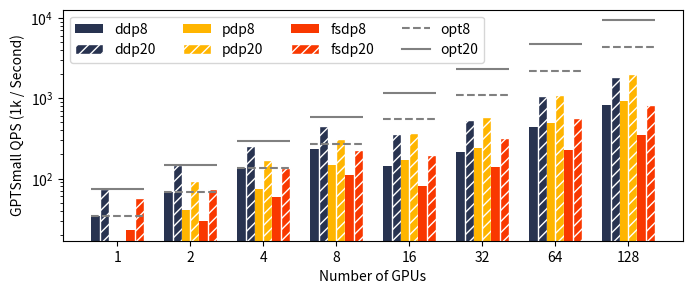

Here is the Python script that generated this plot: (Note: this script raises an exception after producing the figure.)
import matplotlib.lines as mlines
import matplotlib.pyplot as plt
import numpy as np



COLORS = [
  "#283350",
  "#f93800",
  "#ffb500",
]

FONT = {'fontname':'Times New Roman', 'size':12}
FIG_TYPE = "png"

INF = float("inf")

# GPTSmall

ddp = [
  [1,    2,    4,    8,    16,   32,   64,   128],  # number of GPUs
  [0.06, 0.06, 0.06, 0.07, 0.23, 0.31, 0.30, 0.32],  # delay bs = 8
  [2192, 2192, 2191, 2195, 2195, 2195, 2195, 2195],  # memory
  [0.07, 0.07, 0.08, 0.09, 0.23, 0.31, 0.31, 0.36],  # delay bs = 20
  [4350, 4352, 4350, 4355, 4355, 4355, 4355, 4355],  # memory
]

fsdp = [
  [1,    2,    4,    8,    16,   32,   64,   128], 
  [0.09, 0.14, 0.14, 0.15, 0.40, 0.47, 0.58, 0.75],
  [2185, 1895, 1751, 1676, 1642, 1625, 1616, 1613],  
  [0.09, 0.14, 0.15, 0.18, 0.42, 0.51, 0.57, 0.80],
  [4356, 4057, 3916, 3841, 3804, 3788, 3778, 3774],
]

pdp_ck2 = [
  [1,    2,    4,    8,    16,   32,   64,   128],  # note that world size s 64 and pipe spans two GPUs 
  [INF,  0.10, 0.11, 0.11, 0.19, 0.27, 0.27, 0.28], # pipeline needs at least 2 devices
  [INF,  2131, 2131, 2131, 2131, 2131, 2131, 2131], # hence INF for 1 GPU column
  [INF,  0.11, 0.12, 0.13, 0.22, 0.28, 0.30, 0.33],
  [INF,  4450, 4450, 4450, 4451, 4451, 4451, 4451],
]

pdp_ck4 = [
  [4,    8,    16,   32,   64,   128],
  [0.17, 0.21, 0.25, 0.32, 0.35, 0.28],
  [1566, 1566, 1566, 1566, 1566, 1566],
  [0.17, 0.19, 0.26, 0.30, 0.35, 0.35],
  [3311, 3311, 3310, 3310, 3310, 3310],
]

opt = [
  [1,    2,    4,    8,    16,   32,   64,   128],
  [0.06, 0.06, 0.06, 0.06, 0.06, 0.06, 0.06, 0.06],
  [0.07, 0.07, 0.07, 0.07, 0.07, 0.07, 0.07, 0.07],
]


def plot_qps(model, bs, blk_size=256, show=True):

  def qps(ws, bs, delay):
    return np.array(ws) * bs * blk_size / np.array(delay) / 1000

  plt.figure(figsize=(8, 3))

  width = 0.12
  x = np.arange(8)
  handles = [
    plt.bar(x - 2.5 * width, qps(ddp[0], bs[0], ddp[1]), width, color=COLORS[0], label='ddp8')[0], 
    plt.bar(x - 1.5 * width, qps(ddp[0], bs[1], ddp[3]), width, color=COLORS[0], label='ddp20', hatch="///", edgecolor="w")[0], 
    plt.bar(x - 0.5 * width, qps(pdp_ck2[0], bs[0], pdp_ck2[1]), width, color=COLORS[2], label='pdp8')[0], 
    plt.bar(x + 0.5 * width, qps(pdp_ck2[0], bs[1], pdp_ck2[3]), width, color=COLORS[2], label='pdp20', hatch="///", edgecolor="w")[0],
    plt.bar(x + 1.5 * width, qps(fsdp[0], bs[0], fsdp[1]), width, color=COLORS[1], label='fsdp8')[0], 
    plt.bar(x + 2.5 * width, qps(fsdp[0], bs[1], fsdp[3]), width, color=COLORS[1], label='fsdp20', hatch="///", edgecolor="w")[0],
  ]

  opt8_qps  = qps(opt[0], bs[0], opt[1])
  opt20_qps = qps(opt[0], bs[1], opt[2])
  for i, y in enumerate(opt8_qps):
    plt.hlines(y=y, xmin=i-3*width, xmax=i+3*width, color="grey", linestyle="--")

  opt8_line = mlines.Line2D([], [], color='grey', linestyle='--', label='opt8')
  handles.append(opt8_line)

  for i, y in enumerate(opt20_qps):
    plt.hlines(y=y, xmin=i-3*width, xmax=i+3*width, color="grey", linestyle="-")

  opt20_line = mlines.Line2D([], [], color='grey', linestyle='-', label='opt20')
  handles.append(opt20_line)

  plt.legend(
      handles=handles,
      labels=[
        "ddp8",
        "ddp20",
        "pdp8",
        "pdp20",
        "fsdp8",
        "fsdp20",
        "opt8",
        "opt20",
      ],
      loc="upper left",
      #prop={'family':FONT['fontname'], 'size':FONT['size']},
      ncol=4,
      #bbox_to_anchor=(-0.015, 0.3, 0.5, 0.5)
  )

  ax = plt.gca()
  ax.set_xticks(x)
  ax.set_xticklabels(['1', '2', '4', '8', '16', '32', '64', '128'])

  plt.xlabel(f"Number of GPUs")
  plt.ylabel(f"{model} QPS (1k / Second)")
  #plt.grid(True, which="both")
  plt.yscale("log")

  if show:
    plt.show()
  else:
    plt.savefig(f'image/{model}_scaling_bs{bs}.{FIG_TYPE}', bbox_inches='tight')



def plot_scaling(model, bs, blk_size=256, show=True):

  def qps(ws, bs, delay):
    return np.array(ws) * bs * blk_size / np.array(delay) / 1000

  plt.figure(figsize=(6, 3))
  handles = []
  handles.extend([
    # ddp
    plt.plot(ddp[0], qps(ddp[0], bs[0], ddp[1]), '.-', color=COLORS[0])[0],
    plt.plot(ddp[0], qps(ddp[0], bs[1], ddp[3]), '.--', color=COLORS[0])[0],
    # fsdp
    plt.plot(fsdp[0], qps(fsdp[0], bs[0], fsdp[1]), '.-', color=COLORS[1])[0],
    plt.plot(fsdp[0], qps(fsdp[0], bs[1], fsdp[3]), '.--', color=COLORS[1])[0],
    # pdp ck=2
    plt.plot(pdp_ck2[0], qps(pdp_ck2[0], bs[0], pdp_ck2[1]), '.-', color=COLORS[2])[0],
    plt.plot(pdp_ck2[0], qps(pdp_ck2[0], bs[1], pdp_ck2[3]), '.--', color=COLORS[2])[0],
  ])

  plt.legend(
      handles=handles,
      loc="upper left",
      labels=[
        "ddp bs8", 
        "ddp bs20", 
        "fsdp bs8",
        "fsdp bs20",
        "pdp bs8",
        "pdp bs20",
      ],
      prop={'family':FONT['fontname'], 'size':FONT['size']},
      ncol=2,
      #bbox_to_anchor=(-0.015, 0.3, 0.5, 0.5)
  )


  plt.xlabel(f"Number of GPUs")
  plt.ylabel(f"{model} QPS (1k / Second)")

  if show:
    plt.show()
  else:
    plt.savefig(f'image/{model}_scaling_bs{bs}.{FIG_TYPE}', bbox_inches='tight')


def plot_memory(model, bs, blk_size=256, show=True):

  def gb(mem):
    return np.array(mem) / 1000

  plt.figure(figsize=(6, 3))
  handles = []
  handles.extend([
    # ddp
    plt.plot(ddp[0], gb(ddp[2]), '.-', color=COLORS[0])[0],
    plt.plot(ddp[0], gb(ddp[4]), '.--', color=COLORS[0])[0],
    # fsdp
    plt.plot(fsdp[0], gb(fsdp[2]), '.-', color=COLORS[1])[0],
    plt.plot(fsdp[0], gb(fsdp[4]), '.--', color=COLORS[1])[0],
    # pdp ck=2
    plt.plot(pdp_ck2[0], gb(pdp_ck2[2]), '.-', color=COLORS[2])[0],
    plt.plot(pdp_ck2[0], gb(pdp_ck2[4]), '.--', color=COLORS[2])[0],
  ])

  plt.legend(
      handles=handles,
      loc="upper right",
      labels=[
        "ddp bs8", 
        "ddp bs20", 
        "fsdp bs8",
        "fsdp bs20",
        "pdp bs8",
        "pdp bs20",
      ],
      prop={'family':FONT['fontname'], 'size':FONT['size']},
      ncol=2,
      #bbox_to_anchor=(-0.015, 0.3, 0.5, 0.5)
  )


  plt.xlabel(f"Number of GPUs")
  plt.ylabel(f"{model} Peak GPU Memory (GB)")
  plt.ylim([0, 40])

  if show:
    plt.show()
  else:
    plt.savefig(f'image/{model}_memory_bs{bs}.{FIG_TYPE}', bbox_inches='tight')


#plot_scaling("GPTSmall", [8, 20], show=False)
#plot_memory("GPTSmall", [8, 20], show=False)

plot_qps("GPTSmall", [8, 20], show=False)


# GPTLarge
# bs = 8

ddp = [
  [1,     2,     4,     8,     16,    32,    64,    128],  # number of GPUs
  [0.11,  0.11,  0.12,  0.12,  1.15,  1.69,  1.75,  1.67],  # delay
  [7566,  7567,  7557,  7583,  7583,  7583,  7583,  7583],  # memory
  [0.21,  0.22,  0.23,  0.23,  1.12,  1.75,  1.98,  1.70],
  [13728, 13728, 13719, 13750, 13722, 13722, 13722, 13722]
]

fsdp = [
  [1,     2,     4,     8,     16,   32,    64,   128], 
  [0.16,  0.26,  0.27,  0.28,  1.95, 1.96,  2.32, 2.72],
  [7554,  5962,  5166,  4768,  4611, 4470,  4419, 4397],
  [0.23,  0.27,  0.28,  0.30,  2.91, 2.12,  2.40,  2.66],
  [13755, 12112, 11315, 10915, 10766, 10619, 10568, 10543],
]

pdp_ck2 = [
  [1,    2,    4,    8,    16,   32,   64,   128],  # note that world size s 64 and pipe spans two GPUs 
  [INF,  0.18, 0.21, 0.24, 0.80, 1.34, 1.15, 1.36],
  [INF,  5519, 5517, 5534, 5534, 5534, 5534, 5534],
  [INF,  0.34, 0.35, 0.37, 0.95, 1.35, 1.30, 1.36],
  [INF,  9840, 9840, 9840, 9849, 9849, 9849, 9849],
]

pdp_ck4 = [
  [4,    8,    16,   32,   64,  128],
  [0.35, 0.37, 0.98, 1.46, 1.40, 1.48],
  [4327, 4327, 4327, 4327, 4327, 4327],
  [0.33, 0.36, 1.07, 1.44, 1.58, 1.65],
  [6754, 6754, 6775, 6775, 6675, 6775],
]


opt = [
  [1,    2,    4,    8,    16,   32,   64,   128],
  [0.11, 0.11, 0.11, 0.11, 0.11, 0.11, 0.11, 0.11],
  [0.21, 0.21, 0.21, 0.21, 0.21, 0.21, 0.21, 0.21],
]


#plot_scaling("GPTLarge", [8, 20], show=False)
#plot_memory("GPTLarge", [8, 20], show=False)

plot_qps("GPTLarge", [8, 20], show=False)

# GPTXXL
# bs = 8

ddp = [
  [1,     2,     4,     8,     16,    32,    64,    128],  # number of GPUs
  [0.25,  0.28,  0.28,  0.29,  3.65,  5.20,  5.17,  5.17],  # delay
  [20233, 20228, 20236, 20259, 20259, 20259, 20259, 20259],  # memory
  [0.57,  0.60,  0.60,  0.61,  3.74,  4.69,  5.33,  5.79],
  [33779, 33783, 33787, 33792, 33742, 33742, 33738, 33742],
]

fsdp = [
  [1,     2,     4,     8,     16,    32,    64,    128], 
  [0.26,  0.35,  0.35,  0.37,  7.12,  6.50,  8.20,  8.49],
  [20242, 14946, 12120, 10775, 10091, 9775,  9591,  9505],
  [0.59,  0.66,  0.67,  0.69,  5.91,  6.62,  9.38,  8.89],
  [33746, 28365, 25546, 24192, 23513, 23196, 23006, 22920],
]

pdp_ck2 = [
  [1,     2,     4,     8,     16,    32,    64,    128],  # note that world size s 64 and pipe spans two GPUs 
  [INF,   0.39,  0.42,  0.44,  2.64,  3.94,  4.90,  4.40],
  [INF,   13854, 13858, 13858, 13858, 13877, 13877, 13858],
  [INF,   0.92,  0.95,  0.98,  3.07,  4.26,  4.63,  4.39],
  [INF,   21892, 21886, 21890, 21892, 21892, 21892, 21892],
]

pdp_ck4 = [
  [4,     8,     16,    32,    64,    128],
  [0.46,  0.45,  2.45,  4.20,  4.32,  4.72],
  [10050, 10050, 10050, 10050, 11473, 10050],
  [0.87,  0.90,  3.00,  4.54,  4.12,  4.88],
  [15705, 15707, 15726, 15726, 15726, 15726]
]


opt = [
  [1,    2,    4,    8,    16,   32,   64,   128],
  [0.25, 0.25, 0.25, 0.25, 0.25, 0.25, 0.25, 0.25],
  [0.57, 0.57, 0.57, 0.57, 0.57, 0.57, 0.57, 0.57],
]


#plot_scaling("GPT2.7B", [8, 20], show=False)
#plot_memory("GPT2.7B", [8, 20], show=False)

plot_qps("GPT2.7B", [8, 20], show=False)
